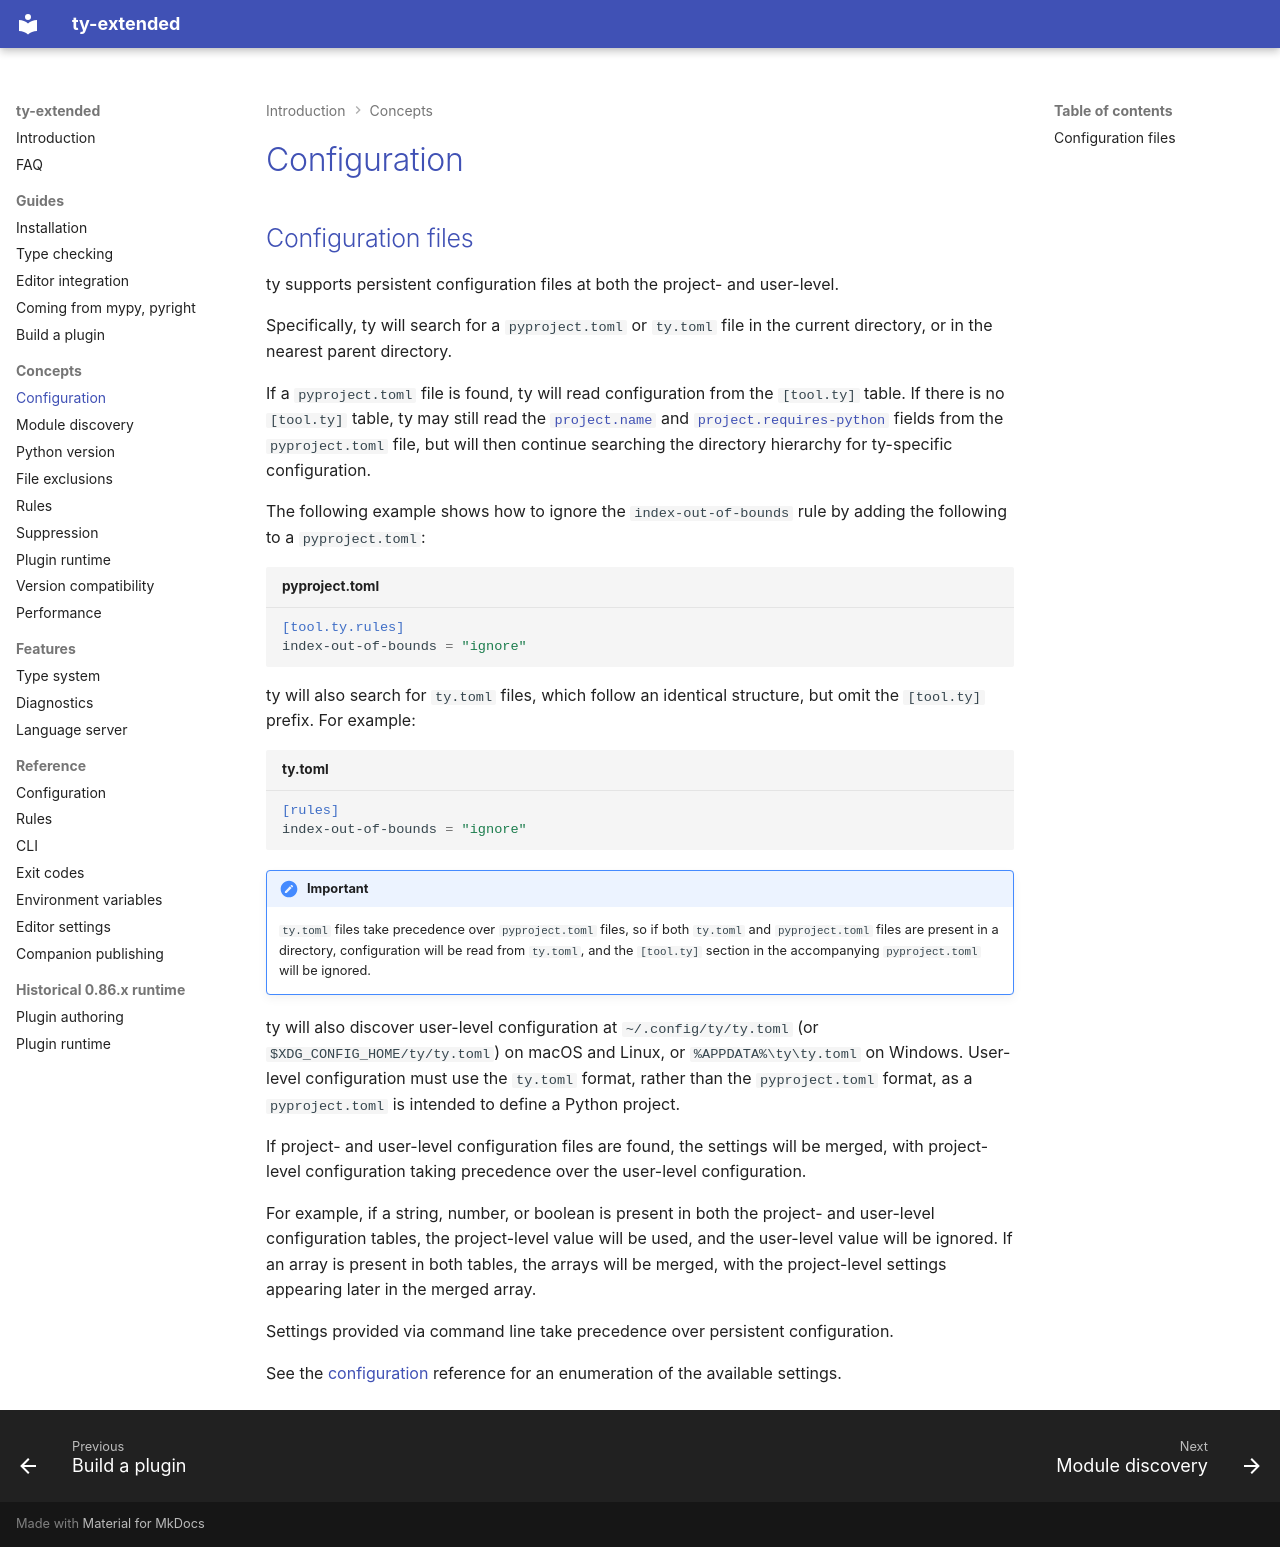

repository: regularkevvv/ty-extended · page: configuration/index.html · generator: mkdocs

# Configuration

## Configuration files

ty supports persistent configuration files at both the project- and user-level.

Specifically, ty will search for a `pyproject.toml` or `ty.toml` file in the current directory, or in the nearest parent directory.

If a `pyproject.toml` file is found, ty will read configuration from the `[tool.ty]` table. If there is no `[tool.ty]` table, ty may
still read the [`project.name`](https://packaging.python.org/en/latest/guides/writing-pyproject-toml/#name) and
[`project.requires-python`](https://packaging.python.org/en/latest/guides/writing-pyproject-toml/#python-requires)
fields from the `pyproject.toml` file, but will then continue searching the directory hierarchy for ty-specific configuration.

The following example shows how to ignore the `index-out-of-bounds` rule by adding the following to a `pyproject.toml`:

```toml title="pyproject.toml"
[tool.ty.rules]
index-out-of-bounds = "ignore"
```

ty will also search for `ty.toml` files, which follow an identical structure, but omit the `[tool.ty]` prefix. For example:

```toml title="ty.toml"
[rules]
index-out-of-bounds = "ignore"
```

!!! important

    `ty.toml` files take precedence over `pyproject.toml` files, so if both `ty.toml` and `pyproject.toml` files are present in a directory, configuration will be read from `ty.toml`, and the `[tool.ty]` section in the accompanying `pyproject.toml` will be ignored.

ty will also discover user-level configuration at `~/.config/ty/ty.toml` (or `$XDG_CONFIG_HOME/ty/ty.toml`) on macOS and Linux, or `%APPDATA%\ty\ty.toml` on Windows. User-level configuration must use the `ty.toml` format, rather than the `pyproject.toml` format, as a `pyproject.toml` is intended to define a Python project.

If project- and user-level configuration files are found, the settings will be merged, with project-level configuration taking precedence over the user-level configuration.

For example, if a string, number, or boolean is present in both the project- and user-level configuration tables, the project-level value will be used, and the user-level value will be ignored. If an array is present in both tables, the arrays will be merged, with the project-level settings appearing later in the merged array.

Settings provided via command line take precedence over persistent configuration.

See the [configuration](https://docs.astral.sh/ty/reference/configuration/) reference for an enumeration of the available settings.
